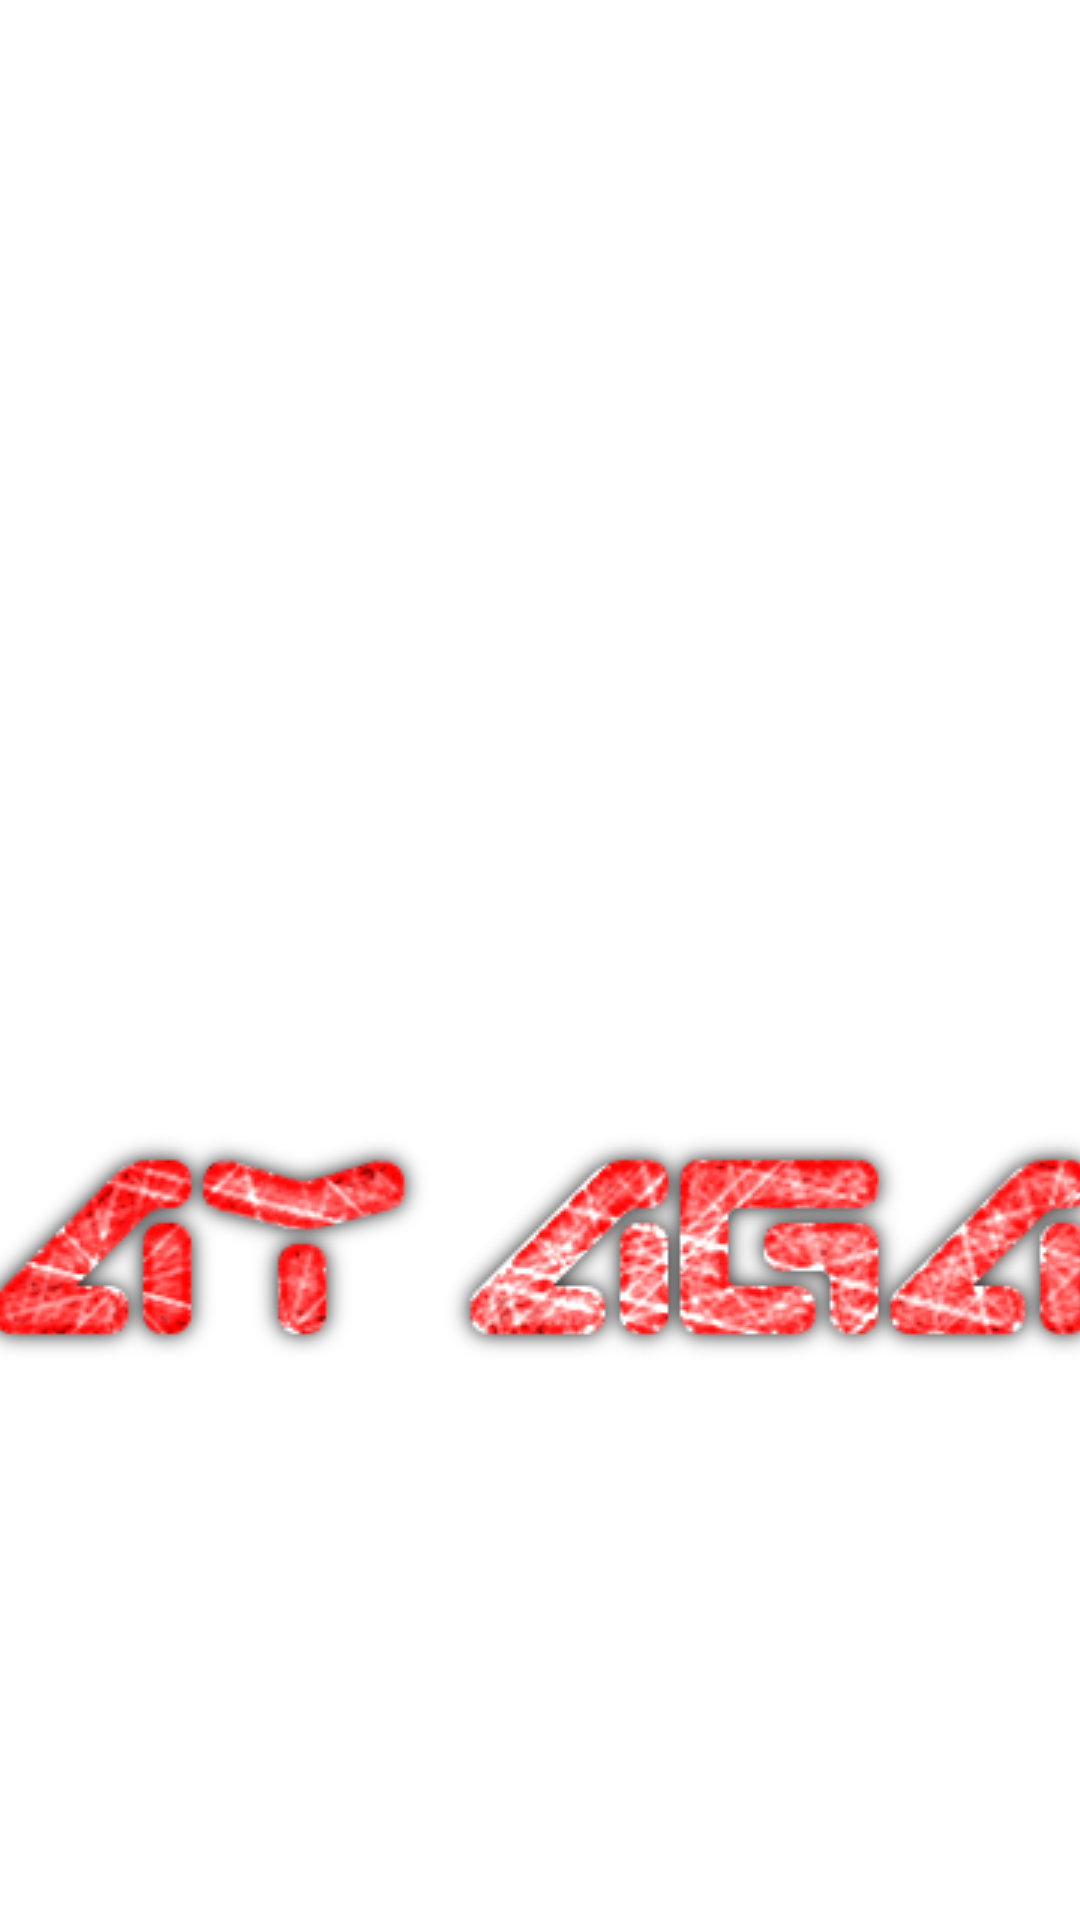

This screen was rendered from an Android layout file. Write that file and the resources it references.
<!-- AndroidManifest.xml: application theme Theme.MrBow20 -->
<!-- res/layout/activity_play_again.xml -->
<?xml version="1.0" encoding="utf-8"?>
<androidx.constraintlayout.widget.ConstraintLayout xmlns:android="http://schemas.android.com/apk/res/android"
    xmlns:app="http://schemas.android.com/apk/res-auto"
    xmlns:tools="http://schemas.android.com/tools"
    android:layout_width="match_parent"
    android:layout_height="match_parent"
    android:background="@drawable/space"
    tools:context=".playAgain">

    <ImageView
        android:id="@+id/result"
        android:layout_width="205dp"
        android:layout_height="115dp"
        android:layout_marginStart="263dp"
        android:layout_marginTop="63dp"
        android:layout_marginEnd="263dp"
        android:layout_marginBottom="233dp"
        android:visibility="visible"
        app:layout_constraintBottom_toBottomOf="parent"
        app:layout_constraintEnd_toEndOf="parent"
        app:layout_constraintHorizontal_bias="0.5"
        app:layout_constraintStart_toStartOf="parent"
        app:layout_constraintTop_toTopOf="parent"
        app:srcCompat="@drawable/win" />

    <ImageButton
        android:id="@+id/play"
        android:layout_width="wrap_content"
        android:layout_height="wrap_content"
        android:layout_marginStart="26dp"
        android:layout_marginTop="255dp"
        android:layout_marginEnd="26dp"
        android:layout_marginBottom="64dp"
        android:background="@null"
        android:foreground="?selectableItemBackgroundBorderless"
        android:onClick="playAgain"
        app:layout_constraintBottom_toBottomOf="parent"
        app:layout_constraintEnd_toEndOf="parent"
        app:layout_constraintHorizontal_bias="0.5"
        app:layout_constraintStart_toStartOf="parent"
        app:layout_constraintTop_toTopOf="parent"
        app:srcCompat="@drawable/playagainlogo" />

</androidx.constraintlayout.widget.ConstraintLayout>
<!-- resources referenced by this layout -->
<resources>
  <!-- drawable playagainlogo: png bitmap (drawable-v24, 54414 bytes) -->
  <style name="Theme.MrBow20" parent="Theme.MaterialComponents.DayNight.NoActionBar">
          
          <item name="colorPrimary">@color/purple_500</item>
          <item name="colorPrimaryVariant">#FF5722</item>
          <item name="colorOnPrimary">@color/white</item>
          
          <item name="colorSecondary">@color/teal_200</item>
          <item name="colorSecondaryVariant">@color/teal_700</item>
          <item name="colorOnSecondary">@color/black</item>
          
          <item name="android:statusBarColor" tools:targetApi="l">?attr/colorPrimaryVariant</item>
          
          <item name="android:windowFullscreen">true</item>
      </style>
  <!-- not gathered from this repository: default colours our renderer supplied (Android Studio template values) -->
  <color name="purple_500">#FF6200EE</color>
  <color name="teal_200">#FF03DAC5</color>
  <color name="teal_700">#FF018786</color>
  <color name="black">#FF000000</color>
  <color name="white">#FFFFFFFF</color>
</resources>
